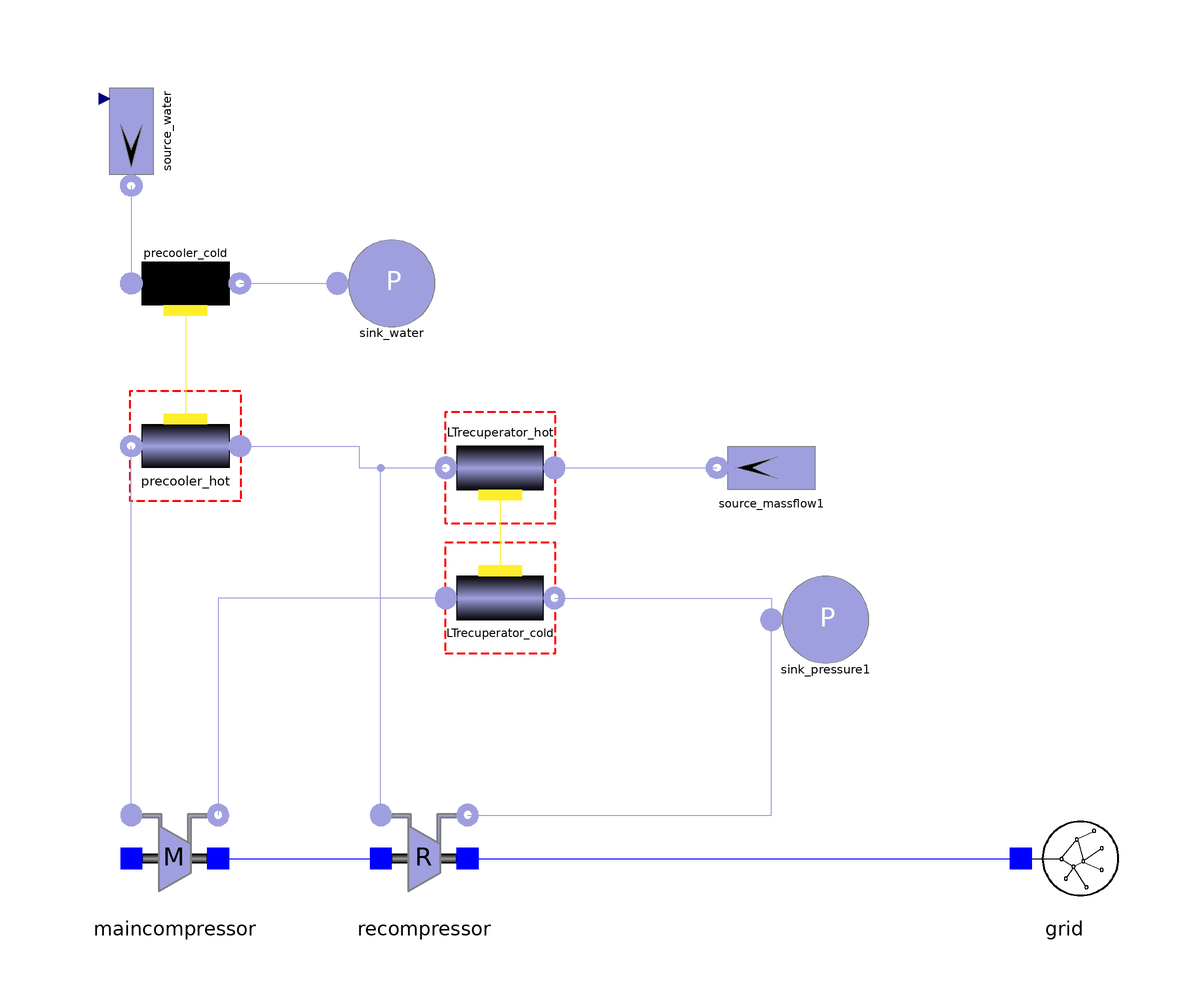

The component connection diagram of the Modelica model below, drawn from its own Placement and Line annotations.

model Add_LTrecuperator
          import Modelica.Utilities.Streams.*;
          parameter Integer n_pc = 4;
          parameter Integer n_ltr = 4;
          SimpleBrayton.Components.Gas.Source_MassFlow source_water(T0 = 293, use_in_w = true, redeclare SimpleBrayton.Substances.WaterLiquid gas) annotation(Placement(visible = true, transformation(origin = {-82, 84}, extent = {{10, -10}, {-10, 10}}, rotation = 90)));
          SimpleBrayton.Components.Gas.Sink_Pressure sink_water(p0 = 101325) annotation(Placement(visible = true, transformation(origin = {-34, 56}, extent = {{-10, -10}, {10, 10}}, rotation = 0)));
          SimpleBrayton.Components.Gas.Heat_Exchanger_old precooler_hot(n = n_pc, Di = 0.002, L = 0.9, wp = 0.008283185, m = 31645, p_start = 7.64e6, Tin_start = 342.99, Tout_start = 304.84, w_start = 70.2, k = 142) annotation(Placement(visible = true, transformation(origin = {-72, 26}, extent = {{10, -10}, {-10, 10}}, rotation = 0)));
          SimpleBrayton.Components.Water.WaterHeatExchanger precooler_cold(n = n_pc, Direction = false, Di = 0.002, L = 0.9, wp = 0.008283185, m = 31645, p_start = 101325, Tin_start = 293, Tout_start = 318, w_start = 85) annotation(Placement(visible = true, transformation(origin = {-72, 56}, extent = {{10, -10}, {-10, 10}}, rotation = 180)));
          SimpleBrayton.Components.Gas.MainCompressor maincompressor(Tin_start = 304.84, p_start = 7.63e6) annotation(Placement(visible = true, transformation(origin = {-74, -50}, extent = {{-10, -10}, {10, 10}}, rotation = 0)));
          SimpleBrayton.Components.Gas.ReCompressor recompressor(Tin_start = 342.99, p_start = 7.64e6) annotation(Placement(visible = true, transformation(origin = {-28, -50}, extent = {{-10, -10}, {10, 10}}, rotation = 0)));
          SimpleBrayton.Components.Electrical.Grid grid annotation(Placement(visible = true, transformation(origin = {90, -50}, extent = {{-10, -10}, {10, 10}}, rotation = 0)));
          SimpleBrayton.Components.Gas.Heat_Exchanger_old LTrecuperator_hot(n = n_ltr, Di = 0.002, L = 2, wp = 0.008283185, m = 64495, p_start = 7.74e6, Tin_start = 436.34, Tout_start = 342.99, k = 826, w_start = 121) annotation(Placement(visible = true, transformation(origin = {-14, 22}, extent = {{-10, -10}, {10, 10}}, rotation = 180)));
          SimpleBrayton.Components.Gas.Heat_Exchanger_old LTrecuperator_cold(n = n_ltr, HeatTransfer, Di = 0.002, L = 2, wp = 0.008283185, m = 64495, Direction = false, p_start = 19.95e6, Tin_start = 333.51, Tout_start = 429.3, k = 142, w_start = 70.2) annotation(Placement(visible = true, transformation(origin = {-14, -2}, extent = {{-10, -10}, {10, 10}}, rotation = 0)));
          SimpleBrayton.Components.Gas.Source_MassFlow source_massflow1(T0 = 436.34, w0 = 121) annotation(Placement(visible = true, transformation(origin = {36, 22}, extent = {{10, -10}, {-10, 10}}, rotation = 0)));
          SimpleBrayton.Components.Gas.Sink_Pressure sink_pressure1(p0 = 19.95e6) annotation(Placement(visible = true, transformation(origin = {46, -6}, extent = {{-10, -10}, {10, 10}}, rotation = 0)));
        equation
          connect(recompressor.outlet, sink_pressure1.inlet) annotation(Line(points = {{-20, -42}, {36, -42}, {36, -6}, {36, -6}}, color = {159, 159, 223}));
          connect(LTrecuperator_cold.outlet, sink_pressure1.inlet) annotation(Line(points = {{-4, -2}, {2, -2}, {2, -2}, {36, -2}, {36, -6}, {36, -6}}, color = {159, 159, 223}));
          connect(recompressor.inlet, LTrecuperator_hot.outlet) annotation(Line(points = {{-36, -42}, {-36, -42}, {-36, 22}, {-24, 22}, {-24, 22}}, color = {159, 159, 223}));
          connect(precooler_hot.inlet, LTrecuperator_hot.outlet) annotation(Line(points = {{-62, 26}, {-40, 26}, {-40, 22}, {-26, 22}, {-26, 22}}, color = {159, 159, 223}));
          connect(LTrecuperator_hot.wall, LTrecuperator_cold.wall) annotation(Line(points = {{-14, 17}, {-14, 17}, {-14, 2}, {-14, 2}}, color = {255, 238, 44}));
          connect(LTrecuperator_hot.inlet, source_massflow1.outlet) annotation(Line(points = {{-4, 22}, {26, 22}, {26, 22}, {26, 22}}, color = {159, 159, 223}));
          connect(LTrecuperator_cold.inlet, maincompressor.outlet) annotation(Line(points = {{-24, -2}, {-66, -2}, {-66, -42}, {-66, -42}}, color = {159, 159, 223}));
          connect(recompressor.shaft_r, grid.connection) annotation(Line(points = {{-20, -50}, {82, -50}, {82, -48}, {82, -48}}, color = {0, 0, 255}));
          connect(maincompressor.shaft_r, recompressor.shaft_l) annotation(Line(points = {{-66, -50}, {-36, -50}, {-36, -50}, {-36, -50}}, color = {0, 0, 255}));
          connect(maincompressor.inlet, precooler_hot.outlet) annotation(Line(points = {{-82, -42}, {-82, -42}, {-82, 26}, {-82, 26}}, color = {159, 159, 223}));
          connect(precooler_cold.wall, precooler_hot.wall) annotation(Line(points = {{-72, 51}, {-72, 51}, {-72, 30}, {-72, 30}}, color = {255, 238, 44}));
          connect(precooler_cold.outlet, sink_water.inlet) annotation(Line(points = {{-62, 56}, {-44, 56}, {-44, 56}, {-44, 56}}, color = {159, 159, 223}));
          connect(source_water.outlet, precooler_cold.inlet) annotation(Line(points = {{-82, 74}, {-82, 74}, {-82, 56}, {-82, 56}}, color = {159, 159, 223}));
          source_water.in_w = 85;
          when terminal() then
            for i in 2:n_pc + 1 loop
              print("  precooler_hot.gas[" + String(i) + "].T = " + String(precooler_hot.gas[i].T) + ";", "C:\\Users\\Topomouse\\Desktop\\BCinit.txt");
            end for;
            for i in 2:n_pc + 1 loop
              print("  precooler_cold.water[" + String(i) + "].T = " + String(precooler_cold.water[i].T) + ";", "C:\\Users\\Topomouse\\Desktop\\BCinit.txt");
            end for;
            for i in 2:n_ltr + 1 loop
              print("  LTrecuperator_hot.gas[" + String(i) + "].T = " + String(LTrecuperator_hot.gas[i].T) + ";", "C:\\Users\\Topomouse\\Desktop\\BCinit.txt");
            end for;
            for i in 2:n_ltr + 1 loop
              print("  LTrecuperator_cold.gas[" + String(i) + "].T = " + String(LTrecuperator_cold.gas[i].T) + ";", "C:\\Users\\Topomouse\\Desktop\\BCinit.txt");
            end for;
            print("  precooler_hot.gas[2].p = " + String(precooler_hot.gas[2].p) + ";", "C:\\Users\\Topomouse\\Desktop\\BCinit.txt");
            print("  LTrecuperator_hot.gas[5].p = " + String(LTrecuperator_hot.gas[5].p) + ";", "C:\\Users\\Topomouse\\Desktop\\BCinit.txt");
            print("end", "C:\\Users\\Topomouse\\Desktop\\BCinit.txt");
          end when;
        initial equation
          precooler_hot.gas[2].T = 318.273;
          precooler_hot.gas[3].T = 311.439;
          precooler_hot.gas[4].T = 307.82;
          precooler_hot.gas[5].T = 305.86;
          precooler_cold.water[2].T = 301.828;
          precooler_cold.water[3].T = 306.525;
          precooler_cold.water[4].T = 310.932;
          precooler_cold.water[5].T = 320.001;
          precooler_hot.gas[2].p = 7.7786e+006;
          LTrecuperator_hot.gas[5].p = 7.84035e+006;
          LTrecuperator_hot.gas[2].T = 428.13;
          LTrecuperator_hot.gas[3].T = 410.674;
          LTrecuperator_hot.gas[4].T = 382.305;
          LTrecuperator_hot.gas[5].T = 351.348;
          LTrecuperator_cold.gas[2].T = 372.786;
          LTrecuperator_cold.gas[3].T = 403.51;
          LTrecuperator_cold.gas[4].T = 424.856;
          LTrecuperator_cold.gas[5].T = 434.925;
          annotation(Icon(coordinateSystem(extent = {{-100, -100}, {100, 100}}, preserveAspectRatio = true, initialScale = 0.1, grid = {2, 2})), Diagram(coordinateSystem(extent = {{-100, -100}, {100, 100}}, preserveAspectRatio = true, initialScale = 0.1, grid = {2, 2})), experiment(StartTime = 0, StopTime = 10, Tolerance = 1e-06, Interval = 0.1));
        end Add_LTrecuperator;